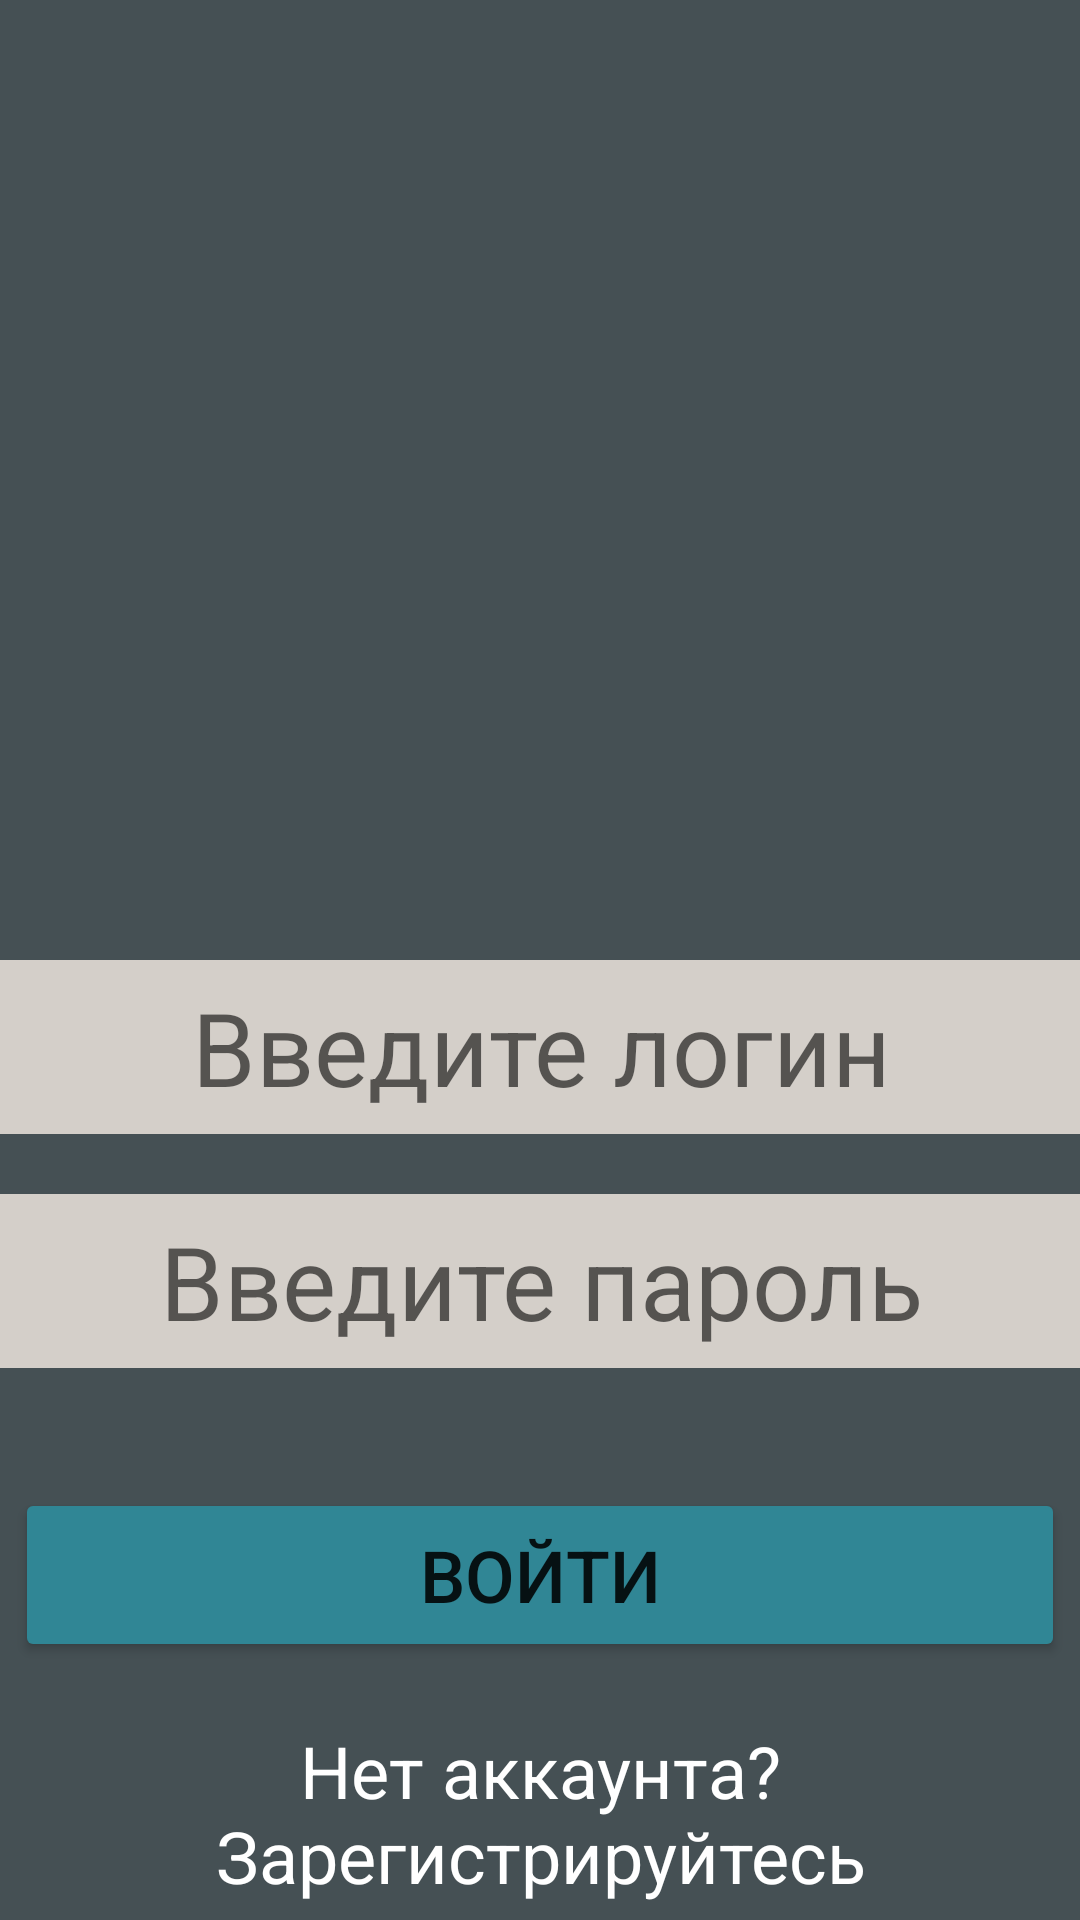

Layout XML and referenced resources for this Android screen:
<!-- AndroidManifest.xml: application theme Theme.CarBid -->
<!-- res/layout/activity_authentication.xml -->
<?xml version="1.0" encoding="utf-8"?>
<androidx.constraintlayout.widget.ConstraintLayout xmlns:android="http://schemas.android.com/apk/res/android"
    xmlns:app="http://schemas.android.com/apk/res-auto"
    xmlns:tools="http://schemas.android.com/tools"
    android:layout_width="match_parent"
    android:layout_height="match_parent"
    android:background="@color/background_app"
    android:textAlignment="center"
    tools:context=".Authentication">

    <EditText
        android:id="@+id/login"
        android:layout_width="400dp"
        android:layout_height="58dp"
        android:layout_marginTop="50dp"
        android:autofillHints=""
        android:background="#D4CFC9"
        android:hint="Введите логин"
        android:textAlignment="center"
        android:textColor="@color/black"
        android:textSize="34sp"
        app:layout_constraintEnd_toEndOf="parent"
        app:layout_constraintHorizontal_bias="0.5"
        app:layout_constraintStart_toStartOf="parent"
        app:layout_constraintTop_toBottomOf="@id/carBid" />

    <EditText
        android:id="@+id/password"
        android:layout_width="400dp"
        android:layout_height="58dp"
        android:layout_marginTop="20dp"
        android:background="#D4CFC9"
        android:ems="10"
        android:hint="Введите пароль"
        android:inputType="textPassword"
        android:textAlignment="center"
        android:textColor="@color/black"
        android:textSize="34sp"
        app:layout_constraintEnd_toEndOf="parent"
        app:layout_constraintHorizontal_bias="0.5"
        app:layout_constraintStart_toStartOf="parent"
        app:layout_constraintTop_toBottomOf="@+id/login" />

    <Button
        android:id="@+id/buttLogin"
        android:layout_width="350dp"
        android:layout_height="58dp"
        android:layout_marginTop="40dp"
        android:backgroundTint="#308695"
        android:text="Войти"
        android:textSize="24sp"
        app:layout_constraintEnd_toEndOf="parent"
        app:layout_constraintHorizontal_bias="0.5"
        app:layout_constraintStart_toStartOf="parent"
        app:layout_constraintTop_toBottomOf="@id/password" />

    <ImageView
        android:id="@+id/carBid"
        android:layout_width="250dp"
        android:layout_height="250dp"
        android:layout_marginTop="20dp"
        app:layout_constraintEnd_toEndOf="parent"
        app:layout_constraintHorizontal_bias="0.5"
        app:layout_constraintStart_toStartOf="parent"
        app:layout_constraintTop_toTopOf="parent"
        tools:src="@drawable/bids" />

    <TextView
        android:id="@+id/registerText"
        android:layout_width="wrap_content"
        android:layout_height="wrap_content"
        android:layout_marginTop="20dp"
        android:clickable="true"
        android:minHeight="48dp"
        android:text="Нет аккаунта? Зарегистрируйтесь"
        android:textAlignment="center"
        android:textColor="@color/white"
        android:textSize="24sp"
        app:layout_constraintEnd_toEndOf="parent"
        app:layout_constraintHorizontal_bias="0.5"
        app:layout_constraintStart_toStartOf="parent"
        app:layout_constraintTop_toBottomOf="@id/buttLogin" />

    <TextView
        android:id="@+id/info"
        android:layout_width="wrap_content"
        android:layout_height="wrap_content"
        android:layout_marginTop="10dp"
        android:text=""
        android:textAlignment="center"
        android:textColor="@color/white"
        android:textSize="28sp"
        app:layout_constraintEnd_toEndOf="parent"
        app:layout_constraintHorizontal_bias="0.5"
        app:layout_constraintStart_toStartOf="parent"
        app:layout_constraintTop_toBottomOf="@id/registerText" />

</androidx.constraintlayout.widget.ConstraintLayout>
<!-- resources referenced by this layout -->
<resources>
  <color name="background_app">#455054</color>
  <color name="black">#FF000000</color>
  <color name="white">#FFFFFFFF</color>
  <!-- drawable bids: png bitmap (drawable, 16708 bytes) -->
  <style name="Theme.CarBid" parent="Theme.MaterialComponents.DayNight.DarkActionBar">
          
          <item name="colorPrimary">@color/purple_500</item>
          <item name="colorPrimaryVariant">@color/purple_700</item>
          <item name="colorOnPrimary">@color/white</item>
          
          <item name="colorSecondary">@color/teal_200</item>
          <item name="colorSecondaryVariant">@color/teal_700</item>
          <item name="colorOnSecondary">@color/black</item>
          
          <item name="android:statusBarColor">?attr/colorPrimaryVariant</item>
          
      </style>
  <color name="purple_500">#FF6200EE</color>
  <color name="purple_700">#FF3700B3</color>
  <color name="teal_200">#FF03DAC5</color>
  <color name="teal_700">#FF018786</color>
</resources>
